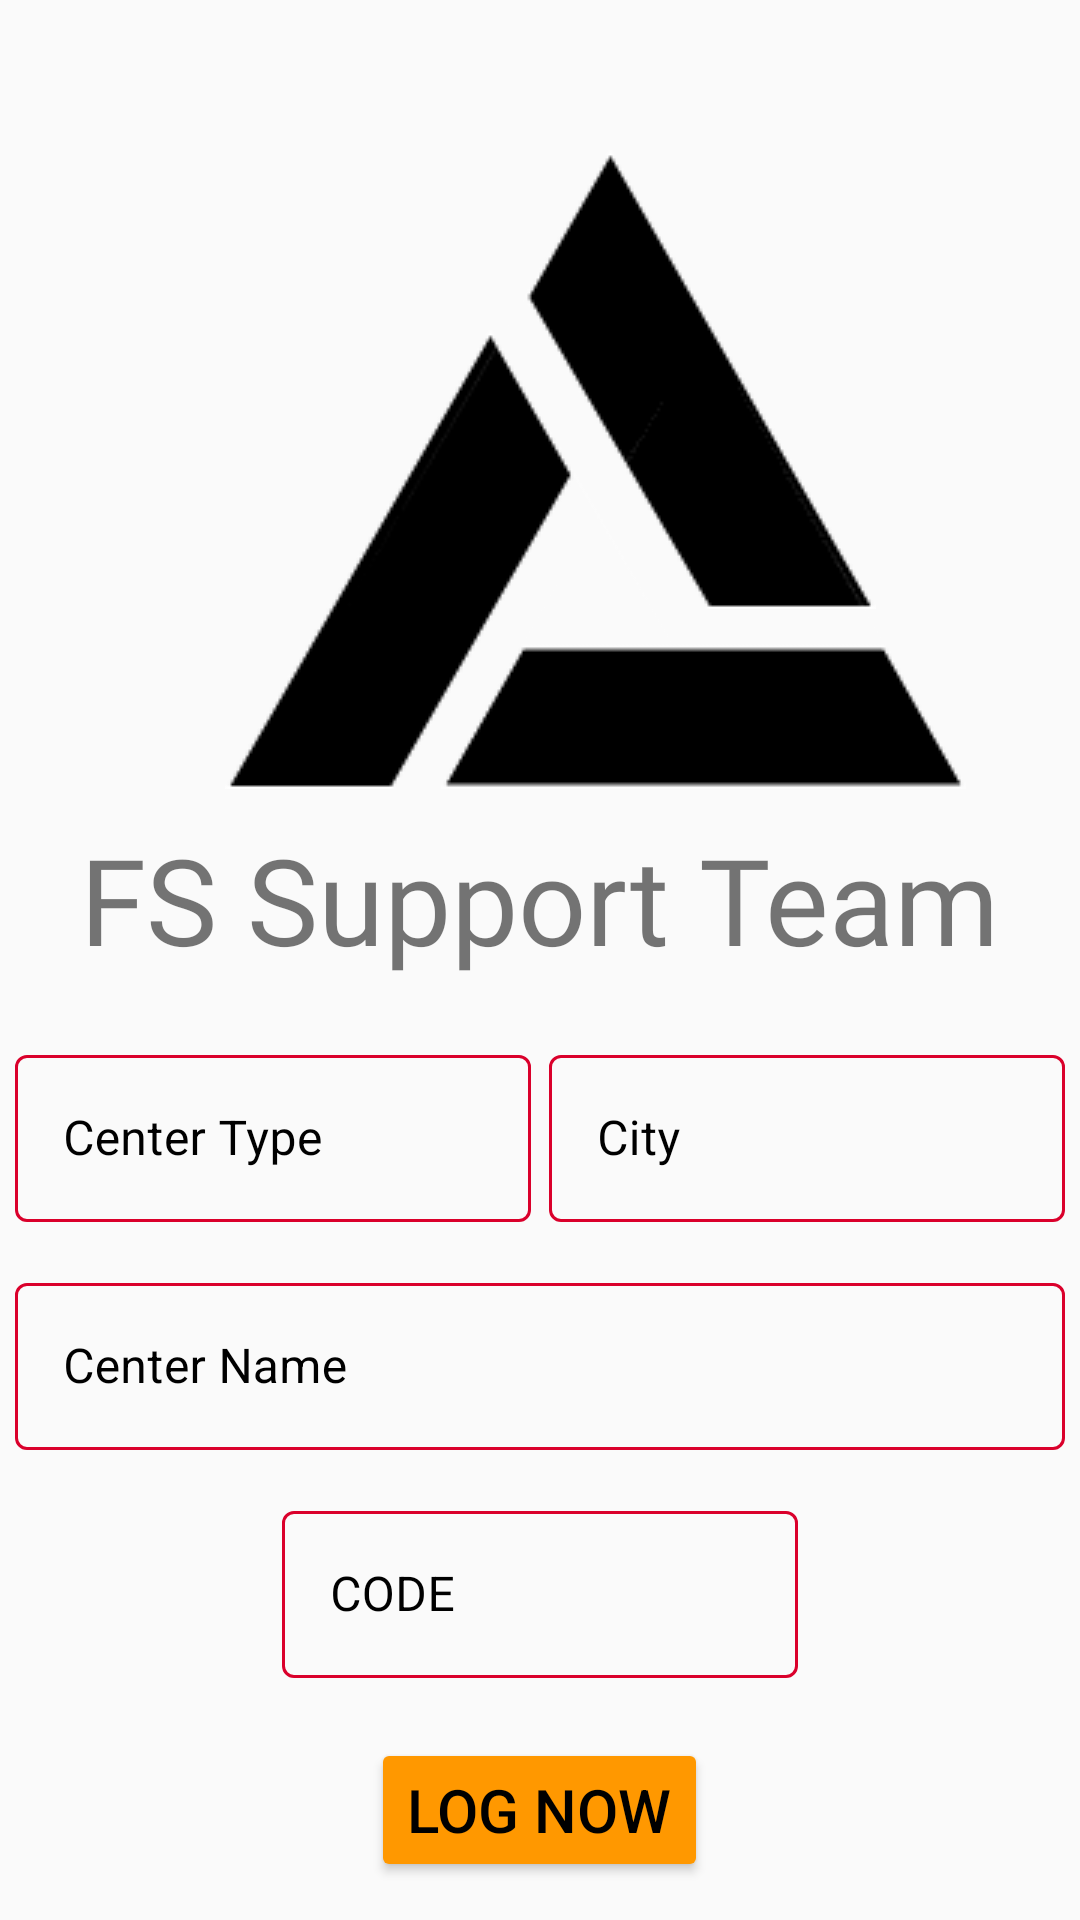

The Android layout XML behind this screen, and the referenced resources:
<!-- AndroidManifest.xml: application theme AppTheme.NoActionBar -->
<!-- res/layout/activity_welcone_team_center.xml -->
<?xml version="1.0" encoding="utf-8"?>
<LinearLayout xmlns:android="http://schemas.android.com/apk/res/android"
    xmlns:app="http://schemas.android.com/apk/res-auto"
    xmlns:tools="http://schemas.android.com/tools"
    android:layout_width="match_parent"
    android:layout_height="match_parent"
    android:orientation="vertical"
    android:theme="@style/Theme.MaterialComponents.DayNight.DarkActionBar"
    tools:context=".WelconeTeamCenter">
    <RelativeLayout
        android:layout_marginTop="50dp"
        android:layout_width="wrap_content"
        android:layout_height="wrap_content">
        <ImageView
            android:id="@+id/anh1"
            android:layout_width="wrap_content"
            android:layout_height="wrap_content"
            android:layout_marginLeft="75dp"
            android:layout_marginTop="60dp"
            android:src="@drawable/anh22"/>
        <ImageView
            android:id="@+id/anh2"
            android:layout_width="wrap_content"
            android:layout_height="wrap_content"
            android:layout_marginLeft="115dp"
            android:src="@drawable/anh11"/>
        <ImageView
            android:id="@+id/anh3"
            android:layout_width="wrap_content"
            android:layout_height="wrap_content"
            android:layout_marginTop="60dp"
            android:layout_marginLeft="147dp"
            android:src="@drawable/anh33"/>
    </RelativeLayout>

    <TextView
        android:id="@+id/textlogo"
        android:layout_width="315dp"
        android:layout_height="wrap_content"
        android:layout_gravity="center_horizontal"
        android:layout_marginTop="10dp"
        android:fontFamily="@font/faster_one"
        android:text="FS Support Team"
        android:textAlignment="center"
        android:textSize="40sp" />

    <LinearLayout
        android:layout_width="wrap_content"
        android:layout_height="wrap_content"
        android:layout_marginTop="20dp"
        android:layout_gravity="center_horizontal">
        <com.google.android.material.textfield.TextInputLayout
        style="@style/Widget.MaterialComponents.TextInputLayout.OutlinedBox"
        android:layout_width="172dp"
        android:layout_height="wrap_content"
        android:layout_gravity="center"
            android:layout_weight="1"
        android:hint="Center Type"
        android:textColorHint="#000000"
        app:boxStrokeColor="#D4D8E7"
        app:hintTextColor="#3066AC">

        <com.google.android.material.textfield.TextInputEditText
            android:id="@+id/select_centerType"
            android:layout_width="match_parent"
            android:layout_height="wrap_content"
            android:focusable="false"
            android:focusableInTouchMode="true"
            android:textColor="#000000" />
    </com.google.android.material.textfield.TextInputLayout>

        <com.google.android.material.textfield.TextInputLayout
            style="@style/Widget.MaterialComponents.TextInputLayout.OutlinedBox"
            android:layout_width="172dp"
            android:layout_height="wrap_content"
            android:layout_gravity="center"
            android:layout_marginLeft="6dp"
            android:layout_weight="1"
            android:hint="City"
            android:textColorHint="#000000"
            app:boxStrokeColor="#D4D8E7"
            app:hintTextColor="#3066AC">

            <com.google.android.material.textfield.TextInputEditText
                android:id="@+id/select_city"
                android:layout_width="match_parent"
                android:layout_height="wrap_content"
                android:focusable="false"
                android:focusableInTouchMode="true"
                android:textColor="#000000" />
        </com.google.android.material.textfield.TextInputLayout>
    </LinearLayout>
    <com.google.android.material.textfield.TextInputLayout
        style="@style/Widget.MaterialComponents.TextInputLayout.OutlinedBox"
        android:layout_width="350dp"
        android:layout_height="wrap_content"
        android:layout_gravity="center"
        android:layout_marginTop="15dp"
        android:hint="Center Name"
        android:textColorHint="#000000"
        app:boxStrokeColor="#D4D8E7"
        app:hintTextColor="#3066AC">

        <com.google.android.material.textfield.TextInputEditText
            android:id="@+id/select_nameCenter"
            android:layout_width="match_parent"
            android:layout_height="wrap_content"
            android:focusable="false"
            android:focusableInTouchMode="true"
            android:textColor="#000000" />
    </com.google.android.material.textfield.TextInputLayout>
    <com.google.android.material.textfield.TextInputLayout
        style="@style/Widget.MaterialComponents.TextInputLayout.OutlinedBox"
        android:layout_width="172dp"
        android:layout_height="wrap_content"
        android:layout_gravity="center"
        android:layout_marginTop="15dp"
        android:hint="CODE"
        android:textColorHint="#000000"
        app:boxStrokeColor="#D4D8E7"
        app:hintTextColor="#3066AC">

        <com.google.android.material.textfield.TextInputEditText
            android:id="@+id/input_pass"
            android:layout_width="match_parent"
            android:layout_height="wrap_content"
            android:inputType="text"
            android:textColor="#000000" />
    </com.google.android.material.textfield.TextInputLayout>

    <Button
        android:id="@+id/confirm_log"
        android:layout_width="wrap_content"
        android:layout_height="wrap_content"
        android:layout_gravity="center_horizontal"
        android:layout_marginTop="20dp"
        android:backgroundTint="#FF9800"
        android:text="Log Now"
        android:textColor="#000000"
        android:textSize="20dp">

    </Button>
</LinearLayout>
<!-- resources referenced by this layout -->
<resources>
  <!-- drawable anh11: png bitmap (drawable, 6097 bytes) -->
  <!-- drawable anh22: png bitmap (drawable, 6090 bytes) -->
  <!-- drawable anh33: png bitmap (drawable, 2240 bytes) -->
  <style name="AppTheme.NoActionBar" parent="Theme.AppCompat.Light.NoActionBar">
          
          <item name="colorPrimary">@color/colorPrimary</item>
          <item name="colorPrimaryDark">@color/colorPrimaryDark</item>
          <item name="colorAccent">@color/colorAccent</item>
  
      </style>
  <color name="colorPrimary">#FFFFFF</color>
  <color name="colorPrimaryDark">#3700B3</color>
  <color name="colorAccent">#03DAC5</color>
</resources>
